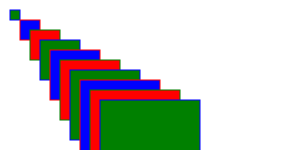
t = 0.00 s
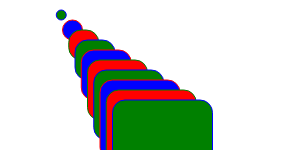
t = 1.25 s
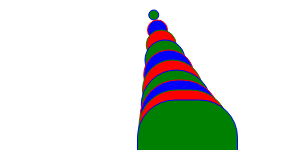
t = 3.75 s
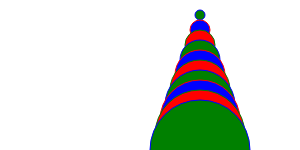
t = 5.00 s
t = 6.25 s: frame unchanged from t = 3.75 s, image omitted
t = 8.75 s: frame unchanged from t = 1.25 s, image omitted

The animated SVG that drew these frames (rendered in a browser with its animation timeline set to each time). Animation: 20 SMIL elements (animate=20); one cycle of 10.00 s, repeats indefinitely.

<?xml version="1.0" encoding="utf-8"?>
<!-- Generated with PSSVG 0.2.8 -->
<svg xmlns:xlink="http://www.w3.org/1999/xlink" xmlns="http://www.w3.org/2000/svg">
  <rect x="10" y="10" width="10" height="10" style="fill:green;stroke:blue">
    <animate attributeName="rx" values="0;50;0" dur="10s" repeatCount="indefinite" />
    <animate attributeName="x" values="10;195;10;" dur="10s" repeatCount="indefinite" />
  </rect>
  <rect x="20" y="20" width="20" height="20" style="fill:blue;stroke:red">
    <animate attributeName="rx" values="0;50;0" dur="10s" repeatCount="indefinite" />
    <animate attributeName="x" values="20;190;20;" dur="10s" repeatCount="indefinite" />
  </rect>
  <rect x="30" y="30" width="30" height="30" style="fill:red;stroke:green">
    <animate attributeName="rx" values="0;50;0" dur="10s" repeatCount="indefinite" />
    <animate attributeName="x" values="30;185;30;" dur="10s" repeatCount="indefinite" />
  </rect>
  <rect x="40" y="40" width="40" height="40" style="fill:green;stroke:blue">
    <animate attributeName="rx" values="0;50;0" dur="10s" repeatCount="indefinite" />
    <animate attributeName="x" values="40;180;40;" dur="10s" repeatCount="indefinite" />
  </rect>
  <rect x="50" y="50" width="50" height="50" style="fill:blue;stroke:red">
    <animate attributeName="rx" values="0;50;0" dur="10s" repeatCount="indefinite" />
    <animate attributeName="x" values="50;175;50;" dur="10s" repeatCount="indefinite" />
  </rect>
  <rect x="60" y="60" width="60" height="60" style="fill:red;stroke:green">
    <animate attributeName="rx" values="0;50;0" dur="10s" repeatCount="indefinite" />
    <animate attributeName="x" values="60;170;60;" dur="10s" repeatCount="indefinite" />
  </rect>
  <rect x="70" y="70" width="70" height="70" style="fill:green;stroke:blue">
    <animate attributeName="rx" values="0;50;0" dur="10s" repeatCount="indefinite" />
    <animate attributeName="x" values="70;165;70;" dur="10s" repeatCount="indefinite" />
  </rect>
  <rect x="80" y="80" width="80" height="80" style="fill:blue;stroke:red">
    <animate attributeName="rx" values="0;50;0" dur="10s" repeatCount="indefinite" />
    <animate attributeName="x" values="80;160;80;" dur="10s" repeatCount="indefinite" />
  </rect>
  <rect x="90" y="90" width="90" height="90" style="fill:red;stroke:green">
    <animate attributeName="rx" values="0;50;0" dur="10s" repeatCount="indefinite" />
    <animate attributeName="x" values="90;155;90;" dur="10s" repeatCount="indefinite" />
  </rect>
  <rect x="100" y="100" width="100" height="100" style="fill:green;stroke:blue">
    <animate attributeName="rx" values="0;50;0" dur="10s" repeatCount="indefinite" />
    <animate attributeName="x" values="100;150;100;" dur="10s" repeatCount="indefinite" />
  </rect>
</svg>
